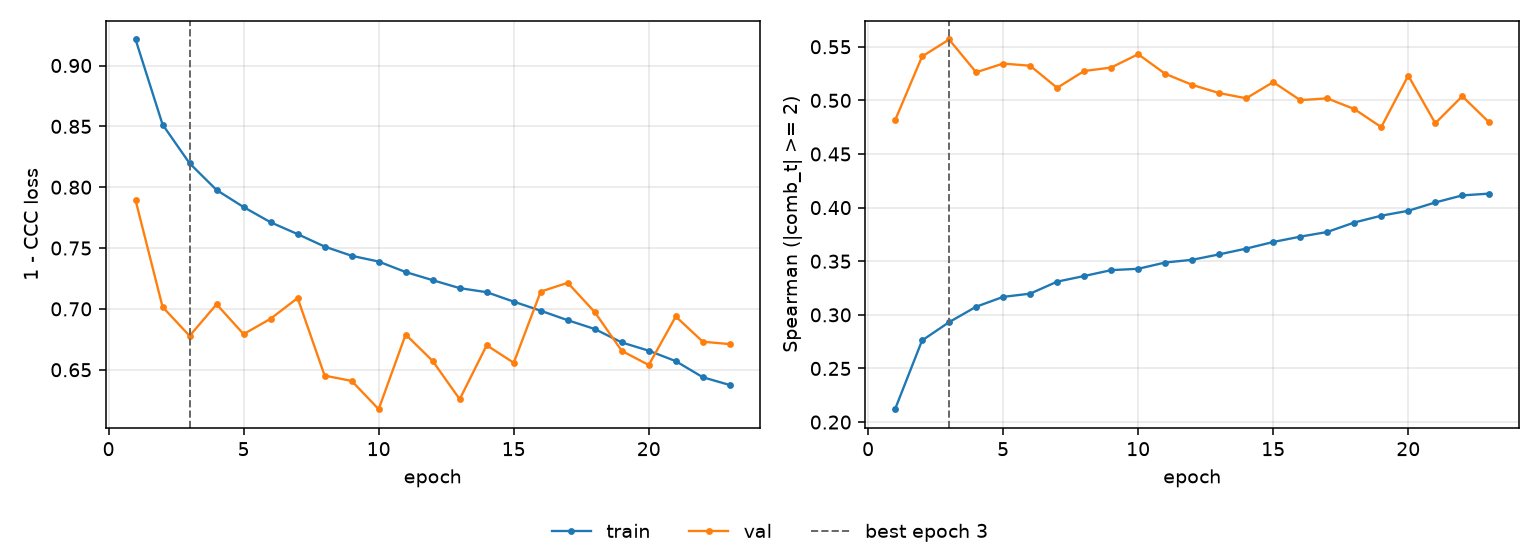

The table this chart was drawn from, first rows:
epoch, tr_loss, vl_loss, tr_sp, vl_sp, is_best
1, 0.9214, 0.7893, 0.212, 0.4814, False
2, 0.8515, 0.7016, 0.2762, 0.5409, False
3, 0.8196, 0.6778, 0.2931, 0.5568, True
4, 0.7977, 0.7038, 0.3076, 0.5262, False
5, 0.7837, 0.6792, 0.3167, 0.5343, False
6, 0.7712, 0.6919, 0.3198, 0.5323, False
7, 0.7614, 0.7089, 0.331, 0.5117, False
8, 0.7512, 0.6452, 0.3362, 0.5274, False
9, 0.7436, 0.6408, 0.3417, 0.5306, False
10, 0.7389, 0.6176, 0.3429, 0.5431, False
11, 0.7303, 0.679, 0.3488, 0.5248, False
12, 0.7236, 0.6572, 0.3513, 0.5145, False
13, 0.7171, 0.6258, 0.3564, 0.5068, False
14, 0.7137, 0.6701, 0.3618, 0.502, False
15, 0.706, 0.6557, 0.3679, 0.517, False
16, 0.6985, 0.7142, 0.3729, 0.5002, False
17, 0.6907, 0.7214, 0.3773, 0.5019, False
18, 0.6835, 0.6974, 0.3861, 0.4919, False
19, 0.6724, 0.6655, 0.3925, 0.4751, False
20, 0.6656, 0.6539, 0.397, 0.5231, False
21, 0.6571, 0.6938, 0.4048, 0.4787, False
22, 0.6438, 0.673, 0.4114, 0.5039, False
23, 0.6375, 0.6711, 0.4131, 0.4794, False
